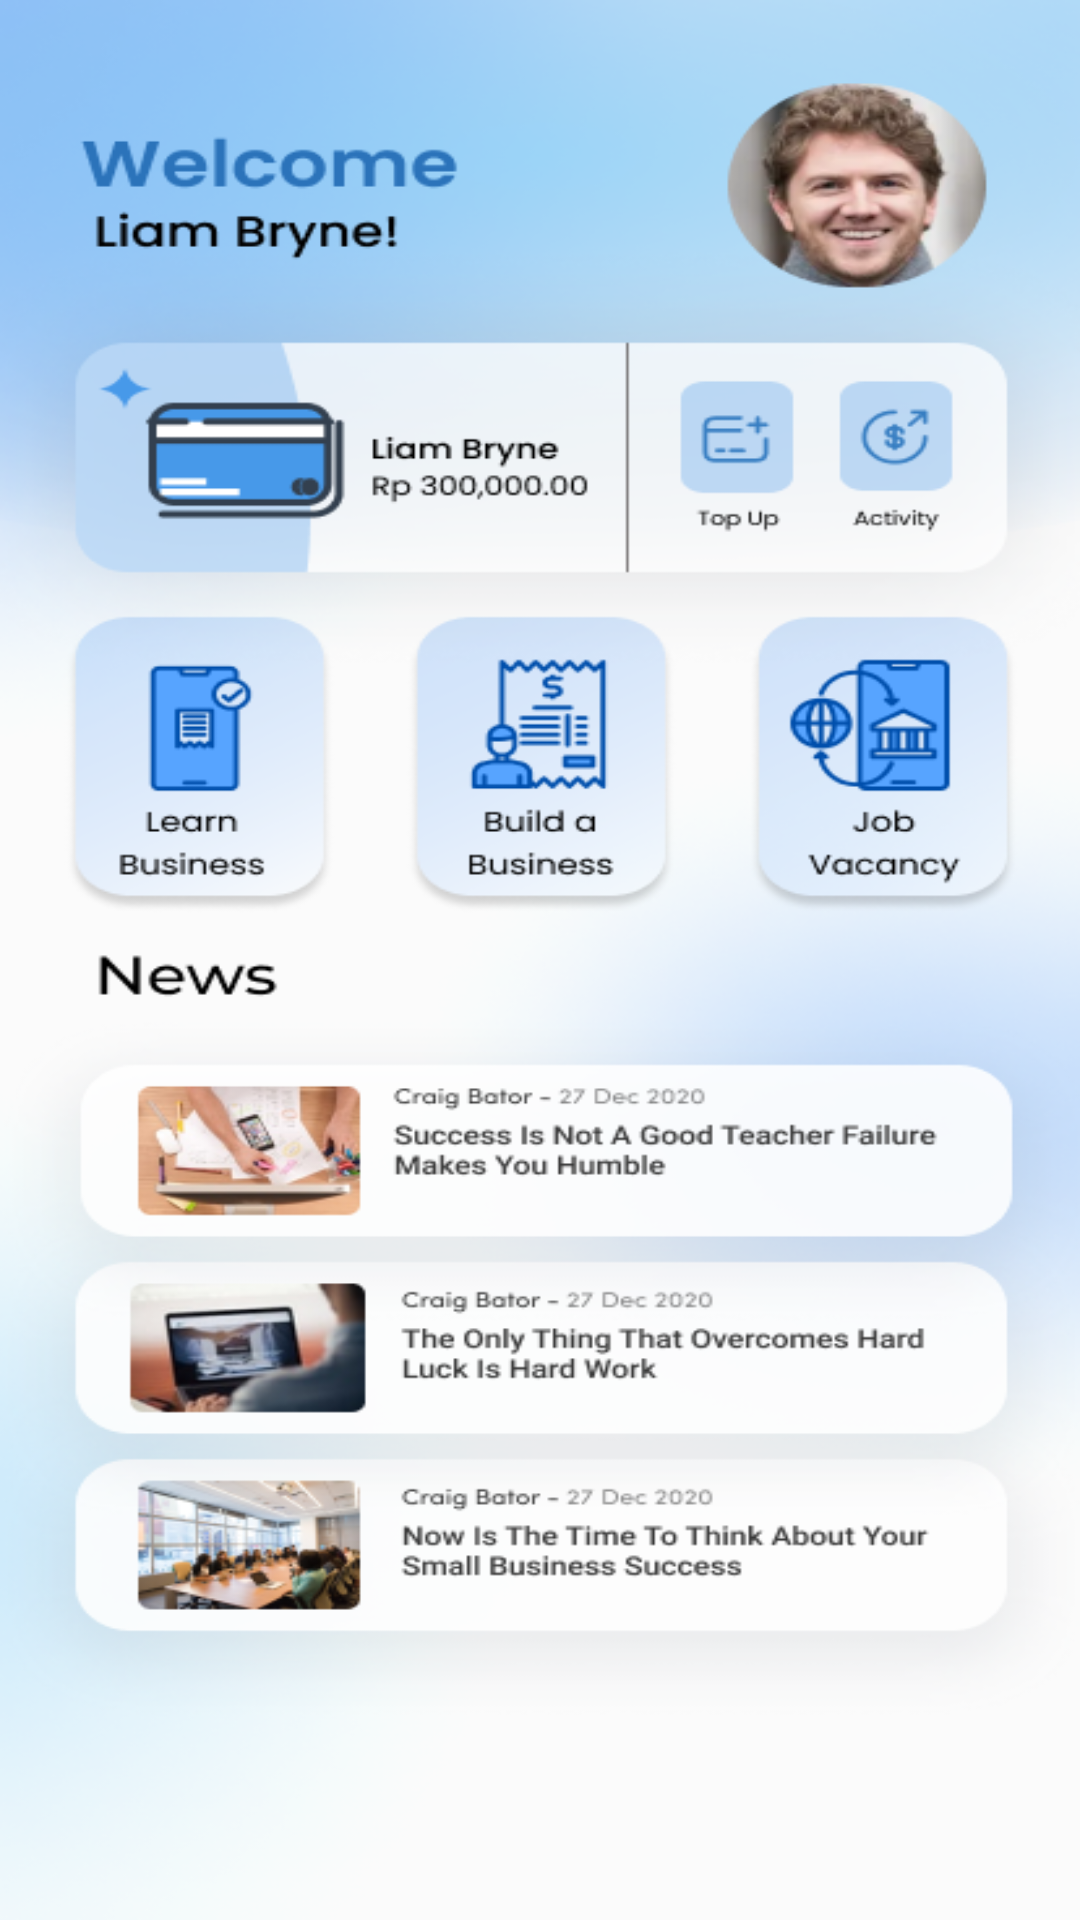

This screen was rendered from an Android layout file. Write that file and the resources it references.
<!-- AndroidManifest.xml: application theme Theme.YPRENEUR -->
<!-- res/layout/activity_home.xml -->
<?xml version="1.0" encoding="utf-8"?>
<androidx.constraintlayout.widget.ConstraintLayout xmlns:android="http://schemas.android.com/apk/res/android"
    xmlns:app="http://schemas.android.com/apk/res-auto"
    xmlns:tools="http://schemas.android.com/tools"
    android:layout_width="match_parent"
    android:layout_height="match_parent"
    android:background="@drawable/homescreen"
    tools:context=".home_page_activity.HomeActivity">

    <Button
        android:id="@+id/build_btn"
        style="?android:attr/borderlessButtonStyle"
        android:layout_width="101dp"
        android:layout_height="109dp"
        android:backgroundTint="#0D6CDF"
        android:text=""
        app:layout_constraintBottom_toBottomOf="parent"
        app:layout_constraintEnd_toEndOf="parent"
        app:layout_constraintStart_toStartOf="parent"
        app:layout_constraintTop_toTopOf="parent"
        app:layout_constraintVertical_bias="0.376"
         />

    <Button
        android:id="@+id/learn_btn"
        style="?android:attr/borderlessButtonStyle"
        android:layout_width="100dp"
        android:layout_height="111dp"
        android:layout_marginStart="28dp"
        android:backgroundTint="#0D6CDF"
        android:text=""
        app:layout_constraintBottom_toBottomOf="parent"
        app:layout_constraintEnd_toStartOf="@+id/build_btn"
        app:layout_constraintHorizontal_bias="0.0"
        app:layout_constraintStart_toStartOf="parent"
        app:layout_constraintTop_toTopOf="parent"
        app:layout_constraintVertical_bias="0.377"
         />

    <Button
        android:id="@+id/button3"
        style="?android:attr/borderlessButtonStyle"
        android:layout_width="100dp"
        android:layout_height="110dp"
        android:backgroundTint="#0D6CDF"
        android:text=""
        app:layout_constraintBottom_toBottomOf="parent"
        app:layout_constraintEnd_toEndOf="parent"
        app:layout_constraintHorizontal_bias="0.526"
        app:layout_constraintStart_toEndOf="@+id/build_btn"
        app:layout_constraintTop_toTopOf="parent"
        app:layout_constraintVertical_bias="0.372"
         />

    <Button
        android:id="@+id/button4"
        android:layout_width="314dp"
        android:layout_height="65dp"
        android:backgroundTint="#0D6CDF"
        android:text=""
        style="?android:attr/borderlessButtonStyle"
        app:layout_constraintBottom_toBottomOf="parent"
        app:layout_constraintEnd_toEndOf="parent"
        app:layout_constraintHorizontal_bias="0.494"
        app:layout_constraintStart_toStartOf="parent"
        app:layout_constraintTop_toTopOf="parent"
        app:layout_constraintVertical_bias="0.609" />

    
    
    
    
    
    
    
    
    
    
    
    

</androidx.constraintlayout.widget.ConstraintLayout>
<!-- resources referenced by this layout -->
<resources>
  <!-- drawable homescreen: png bitmap (drawable, 216496 bytes) -->
  <style name="Theme.YPRENEUR" parent="Theme.MaterialComponents.DayNight.NoActionBar">
          
          <item name="colorPrimary">@color/purple_500</item>
          <item name="colorPrimaryVariant">@android:color/transparent</item>
          <item name="colorOnPrimary">@color/white</item>
          
          <item name="colorSecondary">@color/teal_200</item>
          <item name="colorSecondaryVariant">@color/teal_700</item>
          <item name="colorOnSecondary">@color/black</item>
          
          <item name="android:statusBarColor" tools:targetApi="l">?attr/colorPrimaryVariant</item>
          
      </style>
  <!-- not gathered from this repository: default colours our renderer supplied (Android Studio template values) -->
  <color name="purple_500">#FF6200EE</color>
  <color name="teal_200">#FF03DAC5</color>
  <color name="teal_700">#FF018786</color>
  <color name="black">#FF000000</color>
  <color name="white">#FFFFFFFF</color>
</resources>
